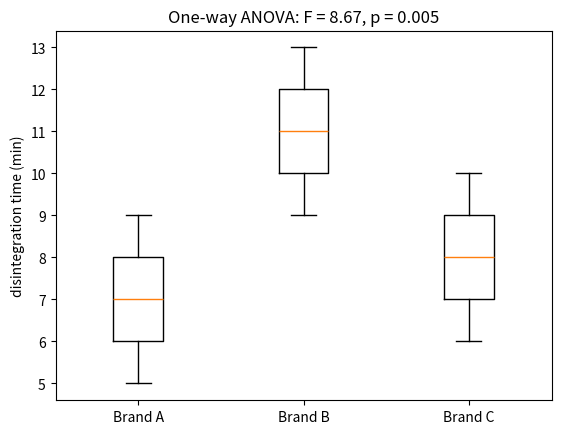

The matplotlib source for this figure: (Note: this script raises an exception after producing the figure.)
import numpy as np
import pandas as pd
from scipy import stats
import matplotlib.pyplot as plt
np.set_printoptions(precision=4, suppress=True)
print("Ready")

bA = np.array([6, 8, 7, 5, 9]); bB = np.array([10, 12, 11, 9, 13]); bC = np.array([8, 9, 7, 10, 6])
groups = [bA, bB, bC]; allv = np.concatenate(groups); gm = allv.mean(); k = len(groups); N = len(allv)
ssb = sum(len(g) * (g.mean() - gm)**2 for g in groups)
ssw = sum(((g - g.mean())**2).sum() for g in groups)
msb, msw = ssb / (k - 1), ssw / (N - k)
print(f"means {[g.mean() for g in groups]}, grand mean {gm:.3f}")
print(f"SSB {ssb:.2f} | SSW {ssw:.2f} | MSB {msb:.2f} | MSW {msw:.2f} | F {msb/msw:.2f} | F table {stats.f.ppf(0.95, k-1, N-k):.2f}")
print(stats.f_oneway(bA, bB, bC))

lsd = stats.t.ppf(0.975, N - k) * np.sqrt(2 * msw / 5)
print(f"LSD = {lsd:.3f}")
for (n1, g1), (n2, g2) in [(("B", bB), ("A", bA)), (("B", bB), ("C", bC)), (("C", bC), ("A", bA))]:
    diff = g1.mean() - g2.mean(); print(f"{n1} - {n2} = {diff:.1f} ->", "significant" if abs(diff) > lsd else "not significant")
print(stats.tukey_hsd(bA, bB, bC))
plt.boxplot([bA, bB, bC], tick_labels=["Brand A", "Brand B", "Brand C"])
plt.ylabel("disintegration time (min)"); plt.title("One-way ANOVA: F = 8.67, p = 0.005"); plt.show()

data = np.array([[5, 7, 6], [6, 8, 8], [4, 6, 5], [5, 7, 5]])
r, c = data.shape; G = data.sum(); CF = G**2 / data.size
SST = (data**2).sum() - CF
SSC = (data.sum(axis=0)**2).sum() / r - CF
SSR = (data.sum(axis=1)**2).sum() / c - CF
SSE = SST - SSC - SSR
dfc, dfr, dfe = c - 1, r - 1, (c - 1) * (r - 1)
print(f"G {G} | CF {CF} | SST {SST} | SS form {SSC} | SS days {SSR:.2f} | SSE {SSE:.2f}")
print(f"F formulations = {(SSC/dfc)/(SSE/dfe):.2f} (table {stats.f.ppf(0.95, dfc, dfe):.2f})")
print(f"F days         = {(SSR/dfr)/(SSE/dfe):.2f} (table {stats.f.ppf(0.95, dfr, dfe):.2f})")
import statsmodels.api as sm
from statsmodels.formula.api import ols
df = pd.DataFrame([(f"D{i+1}", f"F{j+1}", data[i, j]) for i in range(r) for j in range(c)], columns=["day", "form", "hardness"])
print(sm.stats.anova_lm(ols("hardness ~ C(form) + C(day)", df).fit()))

drug = np.array([12, 15, 9, 14, 11, 16]); plac = np.array([8, 10, 6, 13, 5, 7])
ranks = stats.rankdata(np.concatenate([drug, plac])); R1 = ranks[:6].sum(); R2 = ranks[6:].sum()
U1 = 6*6 + 6*7/2 - R1; U2 = 6*6 - U1
print(f"R1 {R1}, R2 {R2}, U1 {U1}, U2 {U2}, U = {min(U1, U2)}")
print(stats.mannwhitneyu(drug, plac, method="exact"))

before = np.array([8, 6, 9, 4, 7, 6, 9, 10]); after = np.array([4, 4, 3, 5, 2, 3, 2, 2])
d = before - after; rk = stats.rankdata(np.abs(d))
print("d =", d, "| ranks of |d| =", rk)
print("T+ =", rk[d > 0].sum(), "| T- =", rk[d < 0].sum())
print(stats.wilcoxon(before, after, method="exact"))

oA = [7, 8, 9, 10, 11]; oB = [12, 13, 14, 15, 16]; oC = [3, 4, 5, 6, 17]
rk = stats.rankdata(oA + oB + oC); R = [rk[0:5].sum(), rk[5:10].sum(), rk[10:15].sum()]
H = 12 / (15 * 16) * sum(x**2 / 5 for x in R) - 3 * 16
print("rank sums", R, "| H =", H, "| table", round(stats.chi2.ppf(0.95, 2), 3))
print(stats.kruskal(oA, oB, oC))

X = np.array([[3, 5, 8], [2, 4, 7], [4, 6, 9], [1, 3, 6], [3, 5, 6], [5, 4, 8]])
Rk = np.apply_along_axis(stats.rankdata, 1, X); Rs = Rk.sum(axis=0); n, k = X.shape
chiF = 12 / (n * k * (k + 1)) * (Rs**2).sum() - 3 * n * (k + 1)
print("rank sums", Rs, "| chi2_F =", round(chiF, 2))
print(stats.friedmanchisquare(*X.T))

obs = np.array([30, 20, 25, 45]); exp = np.full(4, obs.sum() / 4)
print("chi2 =", ((obs - exp)**2 / exp).sum(), "| table", round(stats.chi2.ppf(0.95, 3), 3))
print(stats.chisquare(obs))

t = np.array([[30, 70], [15, 85]])
a, b = t[0]; c, d = t[1]; N = t.sum()
print("shortcut chi2 =", round(N * (a*d - b*c)**2 / ((a+b)*(c+d)*(a+c)*(b+d)), 3))
chi, p, dof, expd = stats.chi2_contingency(t, correction=False)
print("chi2", round(chi, 3), "p", round(p, 4), "\nexpected\n", expd)
print("Yates:", round(stats.chi2_contingency(t, correction=True)[0], 3))

tab = pd.DataFrame({"responder": [8, 12, 16], "non-responder": [12, 8, 4]}, index=["placebo", "50 mg", "100 mg"])
chi, p, dof, expd = stats.chi2_contingency(tab)
print(tab, "\n\nexpected:\n", expd, f"\n\nchi2 = {chi:.3f}, df = {dof}, p = {p:.4f}, table = {stats.chi2.ppf(0.95, dof):.3f}")
print("Family-wise error with 3 tests:", round(1 - 0.95**3, 3))
(tab["responder"] / 20 * 100).plot(kind="bar", color=["#9AA5A8", "#1F8A70", "#17725C"], rot=0)
plt.ylabel("% responders"); plt.title("Response rises with dose (χ² = 6.67, p = 0.036)"); plt.show()

print("1:", stats.f_oneway([98, 100, 99, 101], [102, 104, 103, 103], [99, 98, 100, 99]))
print("2:", stats.mannwhitneyu([3, 5, 4, 6, 7], [1, 2, 4, 2, 3], method="exact"))
chi, p, *_ = stats.chi2_contingency([[60, 30], [25, 35]], correction=False); print(f"3: chi2 = {chi:.2f}, p = {p:.4f}")
y = np.array([[98, 101, 99], [97, 100, 98], [99, 102, 100], [98, 100, 99]])
dd = pd.DataFrame([(f"An{i}", f"B{j}", y[i, j]) for i in range(4) for j in range(3)], columns=["analyst", "batch", "assay"])
print("4:\n", sm.stats.anova_lm(ols("assay ~ C(batch) + C(analyst)", dd).fit()))
